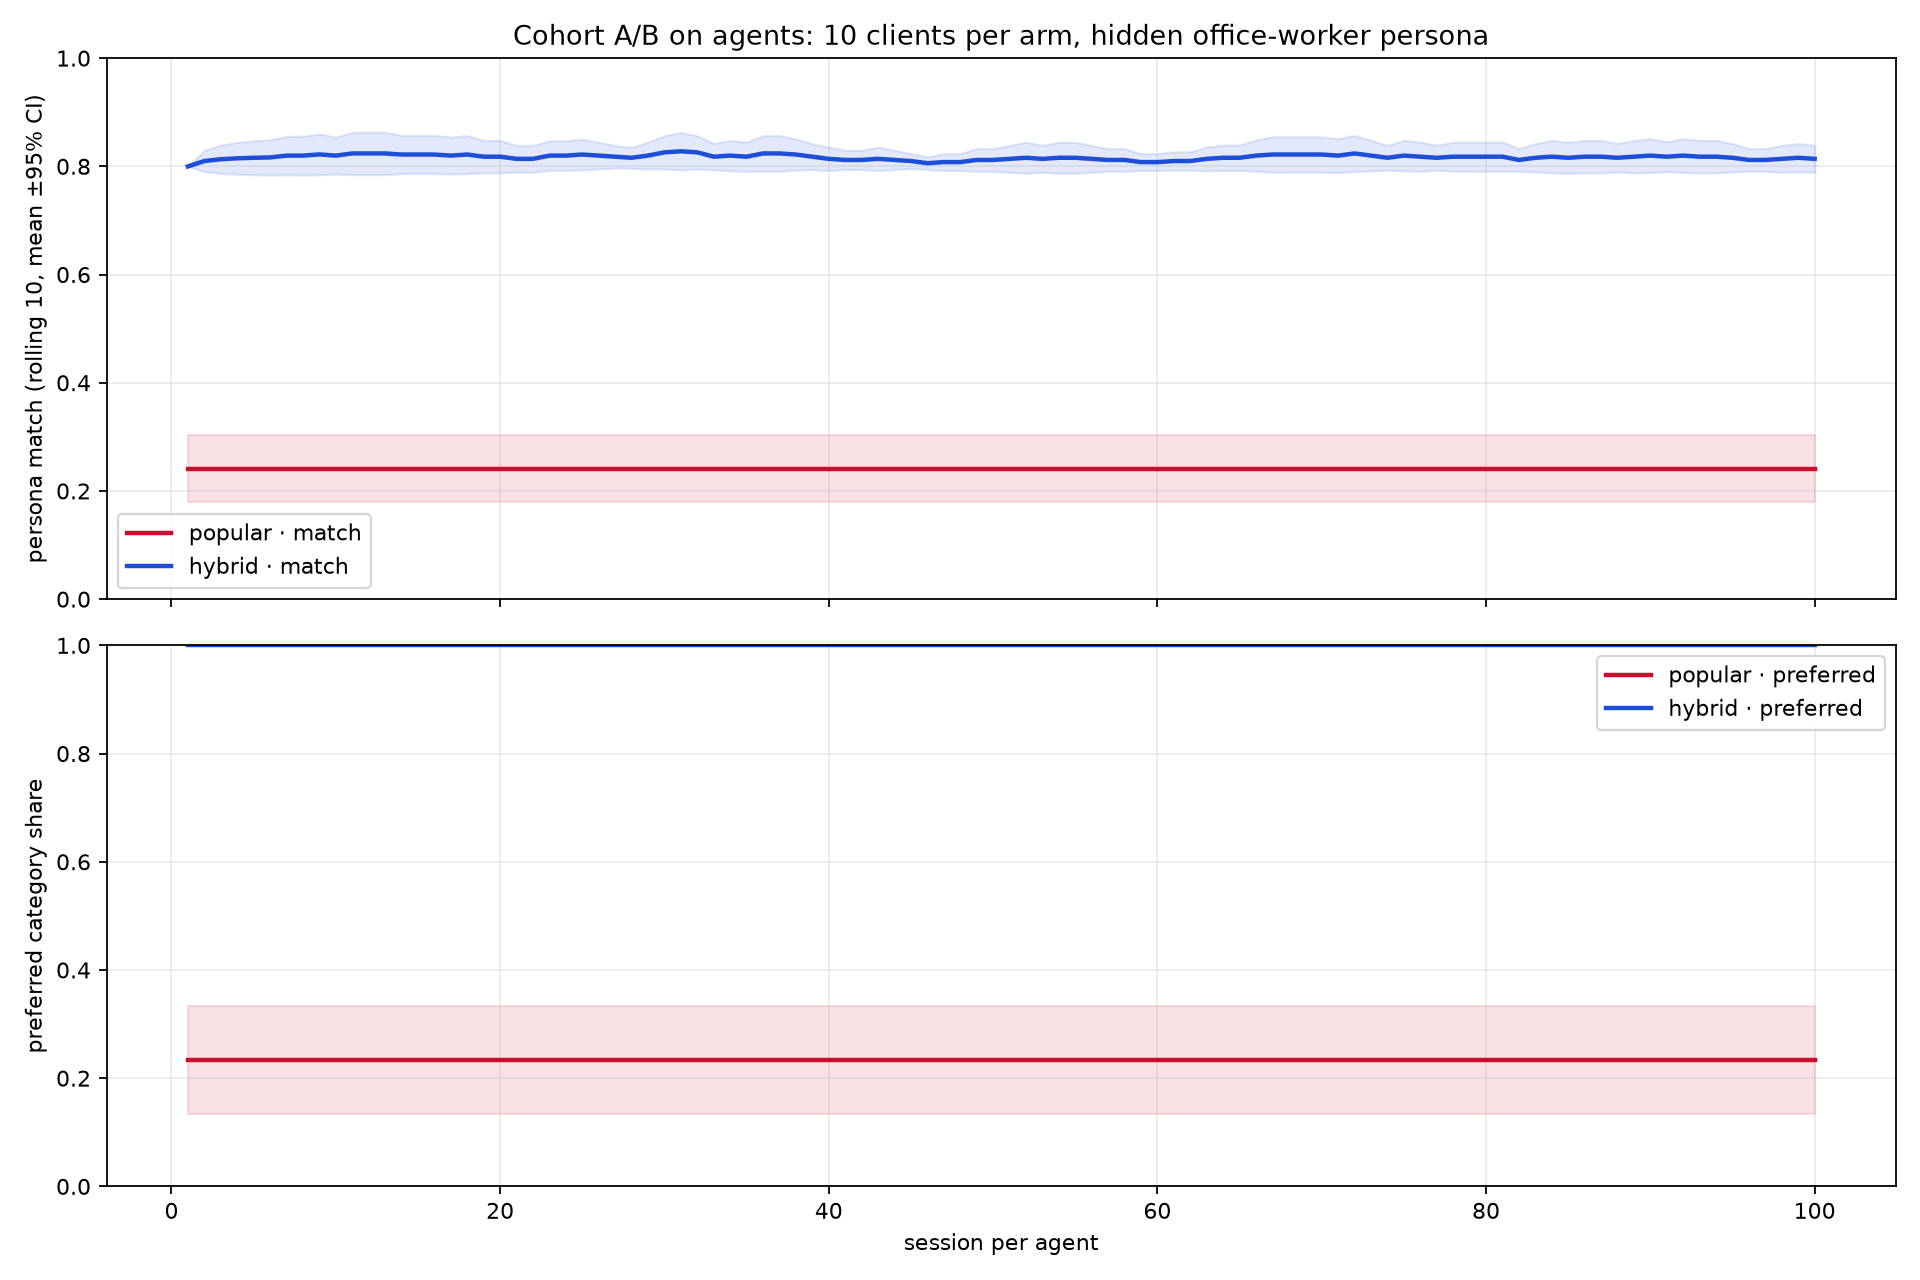

Source data for this figure (header and first rows):
client_id, arm, session, match, preferred_share, clicked, purchased
smb-001, popular, 1, 0.2724, 0.3333, 0, 0
smb-001, popular, 2, 0.2724, 0.3333, 0, 0
smb-001, popular, 3, 0.2724, 0.3333, 0, 0
smb-001, popular, 4, 0.2724, 0.3333, 1, 0
smb-001, popular, 5, 0.2724, 0.3333, 1, 1
smb-001, popular, 6, 0.2724, 0.3333, 1, 1
smb-001, popular, 7, 0.2724, 0.3333, 1, 1
smb-001, popular, 8, 0.2724, 0.3333, 1, 1
smb-001, popular, 9, 0.2724, 0.3333, 1, 0
smb-001, popular, 10, 0.2724, 0.3333, 1, 1
smb-001, popular, 11, 0.2724, 0.3333, 0, 0
smb-001, popular, 12, 0.2724, 0.3333, 1, 1
smb-001, popular, 13, 0.2724, 0.3333, 0, 0
smb-001, popular, 14, 0.2724, 0.3333, 1, 0
smb-001, popular, 15, 0.2724, 0.3333, 1, 0
smb-001, popular, 16, 0.2724, 0.3333, 1, 0
smb-001, popular, 17, 0.2724, 0.3333, 1, 0
smb-001, popular, 18, 0.2724, 0.3333, 1, 1
smb-001, popular, 19, 0.2724, 0.3333, 1, 1
smb-001, popular, 20, 0.2724, 0.3333, 0, 0
smb-001, popular, 21, 0.2724, 0.3333, 1, 1
smb-001, popular, 22, 0.2724, 0.3333, 1, 1
smb-001, popular, 23, 0.2724, 0.3333, 1, 1
smb-001, popular, 24, 0.2724, 0.3333, 0, 0
smb-001, popular, 25, 0.2724, 0.3333, 1, 1
smb-001, popular, 26, 0.2724, 0.3333, 1, 1
smb-001, popular, 27, 0.2724, 0.3333, 1, 0
smb-001, popular, 28, 0.2724, 0.3333, 0, 0
smb-001, popular, 29, 0.2724, 0.3333, 1, 1
smb-001, popular, 30, 0.2724, 0.3333, 1, 1
smb-001, popular, 31, 0.2724, 0.3333, 0, 0
smb-001, popular, 32, 0.2724, 0.3333, 1, 1
smb-001, popular, 33, 0.2724, 0.3333, 1, 0
smb-001, popular, 34, 0.2724, 0.3333, 0, 0
smb-001, popular, 35, 0.2724, 0.3333, 0, 0
smb-001, popular, 36, 0.2724, 0.3333, 1, 1
smb-001, popular, 37, 0.2724, 0.3333, 0, 0
smb-001, popular, 38, 0.2724, 0.3333, 1, 0
smb-001, popular, 39, 0.2724, 0.3333, 1, 0
smb-001, popular, 40, 0.2724, 0.3333, 1, 1
smb-001, popular, 41, 0.2724, 0.3333, 1, 0
smb-001, popular, 42, 0.2724, 0.3333, 1, 0
smb-001, popular, 43, 0.2724, 0.3333, 0, 0
smb-001, popular, 44, 0.2724, 0.3333, 0, 0
smb-001, popular, 45, 0.2724, 0.3333, 1, 0
smb-001, popular, 46, 0.2724, 0.3333, 0, 0
smb-001, popular, 47, 0.2724, 0.3333, 1, 0
smb-001, popular, 48, 0.2724, 0.3333, 1, 1
smb-001, popular, 49, 0.2724, 0.3333, 1, 1
smb-001, popular, 50, 0.2724, 0.3333, 1, 0
smb-001, popular, 51, 0.2724, 0.3333, 0, 0
smb-001, popular, 52, 0.2724, 0.3333, 1, 1
smb-001, popular, 53, 0.2724, 0.3333, 1, 1
smb-001, popular, 54, 0.2724, 0.3333, 1, 0
smb-001, popular, 55, 0.2724, 0.3333, 1, 1
smb-001, popular, 56, 0.2724, 0.3333, 0, 0
smb-001, popular, 57, 0.2724, 0.3333, 1, 1
smb-001, popular, 58, 0.2724, 0.3333, 0, 0
smb-001, popular, 59, 0.2724, 0.3333, 0, 0
smb-001, popular, 60, 0.2724, 0.3333, 0, 0
... 1,940 more rows
